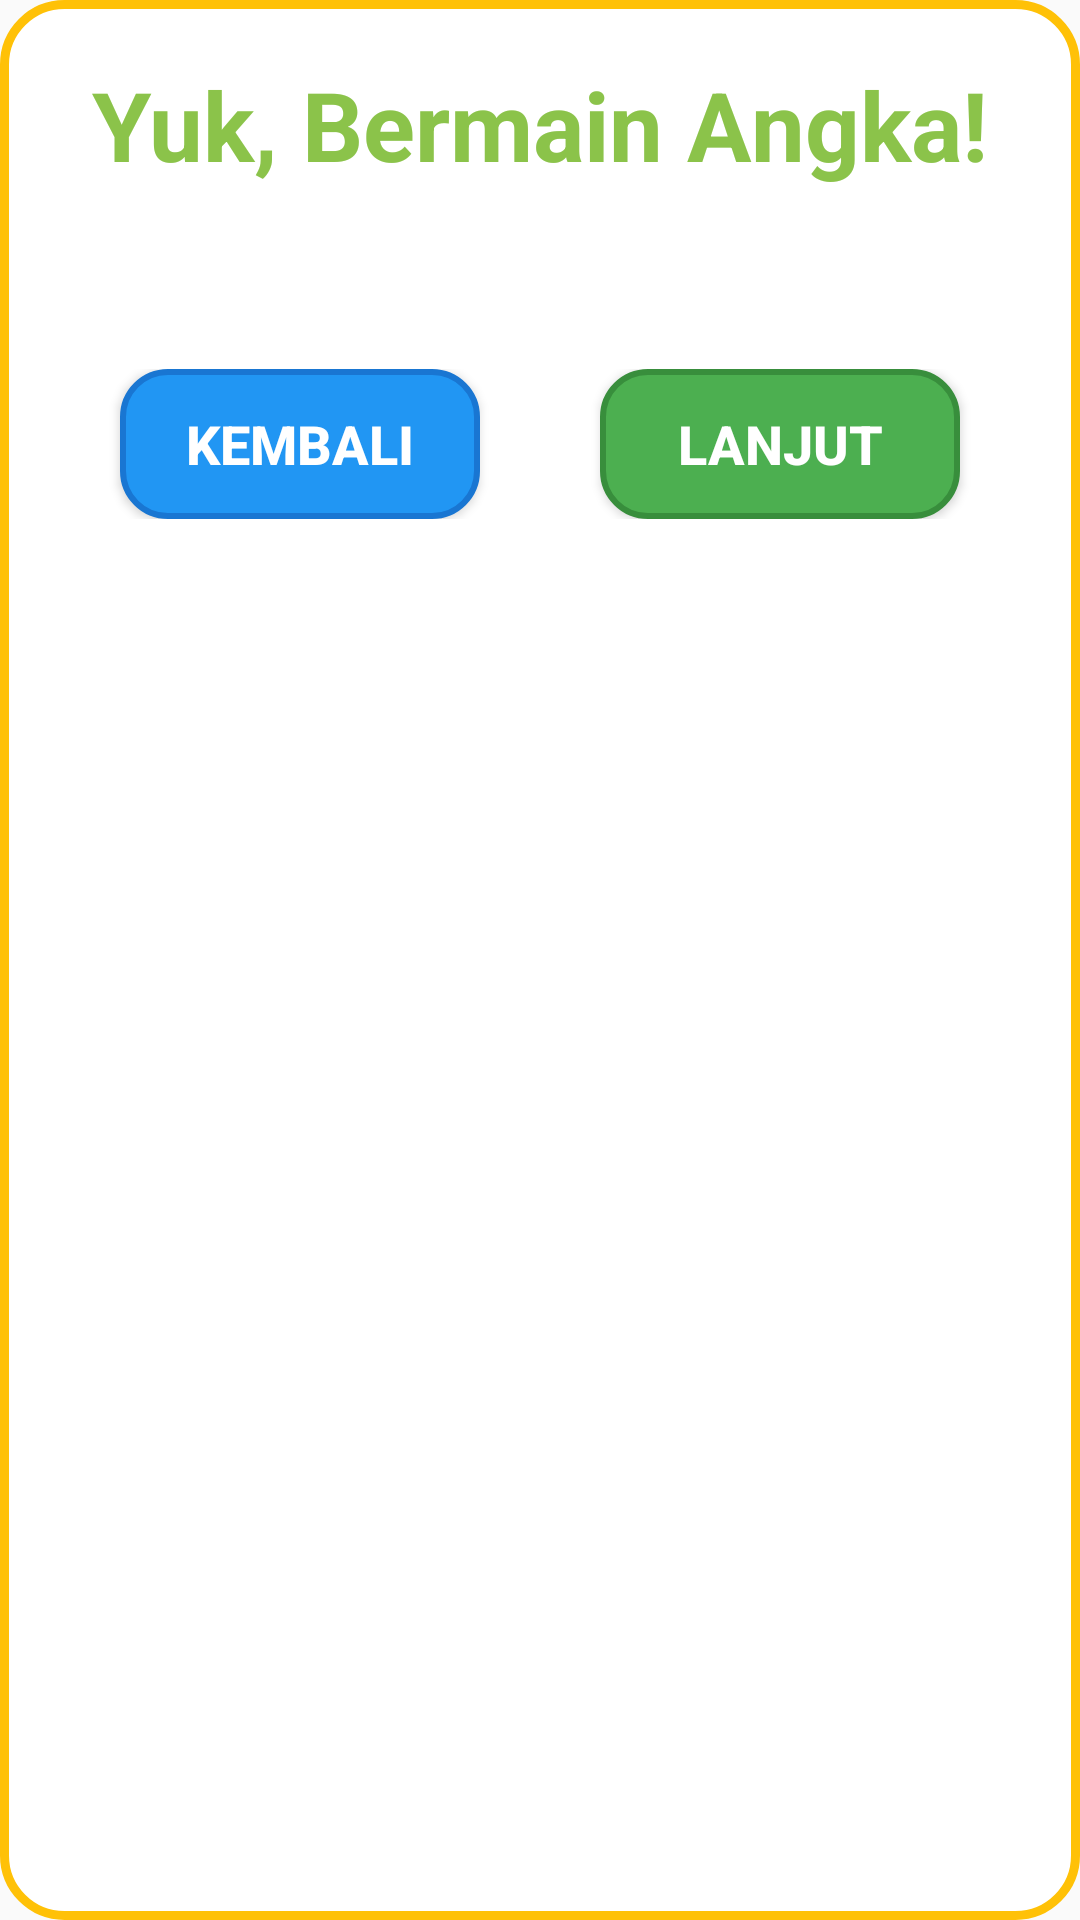

Reconstruct the res/layout file that produces this screen, plus the resources it refers to.
<!-- AndroidManifest.xml: application theme Theme.Temanbelajar -->
<!-- res/layout/quiz_dialog_layout.xml -->
<?xml version="1.0" encoding="utf-8"?>
<RelativeLayout xmlns:android="http://schemas.android.com/apk/res/android"
    xmlns:app="http://schemas.android.com/apk/res-auto"
    android:layout_width="match_parent"
    android:layout_height="wrap_content"
    android:background="@drawable/rounded_dialog_background"
    android:padding="20dp"
    android:layout_gravity="center">

    <TextView
        android:id="@+id/tv_quiz_title"
        android:layout_width="wrap_content"
        android:layout_height="wrap_content"
        android:text="Yuk, Bermain Angka!"
        android:textSize="32sp"
        android:textStyle="bold"
        android:textColor="#8BC34A"
        android:layout_centerHorizontal="true"
        android:layout_marginBottom="20dp"/>

    <FrameLayout
        android:id="@+id/quiz_question_container"
        android:layout_width="match_parent"
        android:layout_height="wrap_content"
        android:layout_below="@id/tv_quiz_title"
        android:layout_marginTop="10dp"
        android:layout_marginBottom="20dp"/>

    <LinearLayout
        android:id="@+id/quiz_navigation_buttons"
        android:layout_width="match_parent"
        android:layout_height="wrap_content"
        android:orientation="horizontal"
        android:gravity="center"
        android:layout_below="@id/quiz_question_container"
        android:layout_marginTop="10dp">

        <Button
            android:id="@+id/btn_quiz_back"
            android:layout_width="120dp"
            android:layout_height="50dp"
            android:text="Kembali"
            android:background="@drawable/quiz_nav_button_back"
            android:textColor="@color/white"
            android:textSize="18sp"
            android:textStyle="bold"
            android:layout_marginEnd="20dp"/>

        <Button
            android:id="@+id/btn_quiz_next"
            android:layout_width="120dp"
            android:layout_height="50dp"
            android:text="Lanjut"
            android:background="@drawable/quiz_nav_button_next"
            android:textColor="@color/white"
            android:textSize="18sp"
            android:textStyle="bold"
            android:layout_marginStart="20dp"/>
    </LinearLayout>

</RelativeLayout>
<!-- resources referenced by this layout -->
<resources>
  <color name="white">#FFFFFF</color>
  <!-- drawable quiz_nav_button_back (drawable) -->
  <?xml version="1.0" encoding="utf-8"?>
  <selector xmlns:android="http://schemas.android.com/apk/res/android">
      <item android:state_pressed="true">
          <shape android:shape="rectangle">
              <solid android:color="#0D47A1" /> <corners android:radius="15dp" />
              <stroke android:width="2dp" android:color="#0D47A1" />
          </shape>
      </item>
      <item>
          <shape android:shape="rectangle">
              <solid android:color="#2196F3" /> <corners android:radius="15dp" />
              <stroke android:width="2dp" android:color="#1976D2" />
          </shape>
      </item>
  </selector>
  <!-- drawable quiz_nav_button_next (drawable) -->
  <?xml version="1.0" encoding="utf-8"?>
  <selector xmlns:android="http://schemas.android.com/apk/res/android">
      <item android:state_pressed="true">
          <shape android:shape="rectangle">
              <solid android:color="#2E7D32" /> <corners android:radius="15dp" />
              <stroke android:width="2dp" android:color="#2E7D32" />
          </shape>
      </item>
      <item>
          <shape android:shape="rectangle">
              <solid android:color="#4CAF50" /> <corners android:radius="15dp" />
              <stroke android:width="2dp" android:color="#388E3C" />
          </shape>
      </item>
  </selector>
  <!-- drawable rounded_dialog_background (drawable) -->
  <?xml version="1.0" encoding="utf-8"?>
  <shape xmlns:android="http://schemas.android.com/apk/res/android"
      android:shape="rectangle">
      <solid android:color="@android:color/white"/>
      <corners android:radius="20dp"/>
      <stroke android:width="3dp" android:color="#FFC107"/> </shape>
  <style name="Theme.Temanbelajar" parent="Theme.AppCompat.Light.NoActionBar">
          
          <item name="colorPrimary">#FF5722</item>
          <item name="colorPrimaryDark">#E64A19</item>
          <item name="colorAccent">#FF9800</item>
      </style>
</resources>
